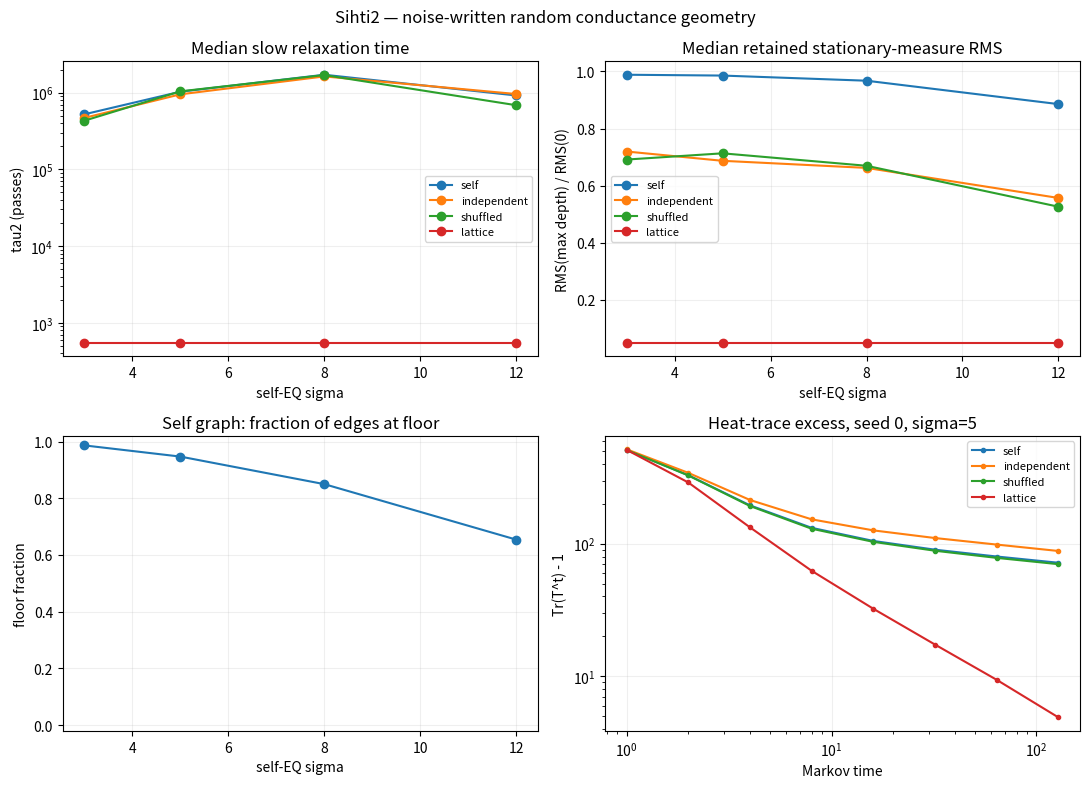

The matplotlib source for this figure:
#!/usr/bin/env python3
"""Sihti2: spectral geometry of noise-written diffusion.

The experiment is intentionally exploratory. It compares four matched controls:

    self        signal writes its own conductance graph
    independent another IID draw writes the graph
    shuffled    self graph's edge weights are permuted over the same edge set
    lattice     colour term removed; only spatial coupling remains

It measures conductance heterogeneity, the small normalized-Laplacian spectrum,
relaxation time, stationary-measure variance, graph edge disagreement, and a
Hutchinson estimate of Tr(T^t) for the symmetric lazy operator.

Run:
    python spectral_geometry.py
    python spectral_geometry.py --seeds 8 --sigmas 3 5 8 12 --size 40
"""
from __future__ import annotations

import argparse
import json
import math
from dataclasses import dataclass
from pathlib import Path

import numpy as np
import scipy.sparse as sp
from scipy.sparse.linalg import eigsh


RGB2XYZ = np.array(
    [
        [0.4124564, 0.3575761, 0.1804375],
        [0.2126729, 0.7151522, 0.0721750],
        [0.0193339, 0.1191920, 0.9503041],
    ],
    dtype=np.float64,
)
WHITE_D65 = np.array([0.95047, 1.0, 1.08883], dtype=np.float64)
CONTROLS = ("self", "independent", "shuffled", "lattice")


def srgb_to_lab(rgb: np.ndarray) -> np.ndarray:
    rgb = np.clip(np.asarray(rgb, dtype=np.float64), 0.0, 1.0)
    lin = np.where(rgb <= 0.04045, rgb / 12.92, ((rgb + 0.055) / 1.055) ** 2.4)
    xyz = (lin @ RGB2XYZ.T) / WHITE_D65
    eps = 216.0 / 24389.0
    kappa = 24389.0 / 27.0
    f = np.where(xyz > eps, np.cbrt(xyz), (kappa * xyz + 16.0) / 116.0)
    L = 116.0 * f[..., 1] - 16.0
    a = 500.0 * (f[..., 0] - f[..., 1])
    b = 200.0 * (f[..., 1] - f[..., 2])
    return np.stack([L, a, b], axis=-1)


def neighbor_edges(h: int, w: int, radius: float = 1.5):
    """Undirected local edge list, matching Sihti's half-plane construction."""
    idx = np.arange(h * w).reshape(h, w)
    r = int(np.floor(radius))
    ii, jj, s2 = [], [], []
    for dy in range(0, r + 1):
        for dx in range(-r, r + 1):
            if dy == 0 and dx <= 0:
                continue
            dist2 = dy * dy + dx * dx
            if dist2 > radius * radius + 1e-12:
                continue
            y1 = h - dy
            x0, x1 = max(0, -dx), min(w, w - dx)
            if y1 <= 0 or x1 <= x0:
                continue
            i = idx[0:y1, x0:x1].ravel()
            j = idx[dy : dy + y1, x0 + dx : x1 + dx].ravel()
            ii.append(i)
            jj.append(j)
            s2.append(np.full(i.size, float(dist2)))
    return np.concatenate(ii), np.concatenate(jj), np.concatenate(s2)


@dataclass
class Graph:
    W: sp.csr_matrix
    degree: np.ndarray
    i: np.ndarray
    j: np.ndarray
    weights: np.ndarray
    floor: float


def graph_from_rgb(
    rgb: np.ndarray,
    sigma: float,
    radius: float = 1.5,
    floor: float = 1e-6,
    lattice: bool = False,
    shuffle_seed: int | None = None,
) -> Graph:
    h, w = rgb.shape[:2]
    i, j, s2 = neighbor_edges(h, w, radius)
    sigma_x = max(1.0, float(radius))
    spatial = np.exp(-s2 / (2.0 * sigma_x * sigma_x))
    if lattice:
        ew = spatial.copy()
    else:
        lab = srgb_to_lab(rgb).reshape(h * w, 3)
        d2 = np.sum((lab[i] - lab[j]) ** 2, axis=1)
        ew = np.exp(-d2 / (2.0 * float(sigma) ** 2)) * spatial
        ew = np.maximum(ew, floor)
    if shuffle_seed is not None:
        rng = np.random.default_rng(shuffle_seed)
        ew = ew[rng.permutation(ew.size)]

    rows = np.concatenate([i, j])
    cols = np.concatenate([j, i])
    data = np.concatenate([ew, ew])
    W = sp.coo_matrix((data, (rows, cols)), shape=(h * w, h * w)).tocsr()
    degree = np.asarray(W.sum(axis=1)).ravel()
    if np.any(degree <= 0):
        raise RuntimeError("graph contains a zero-degree vertex")
    return Graph(W=W, degree=degree, i=i, j=j, weights=ew, floor=floor)


def normalized_symmetric_operator(g: Graph, laziness: float = 0.5):
    inv_sqrt = 1.0 / np.sqrt(g.degree)
    S = sp.diags(inv_sqrt) @ g.W @ sp.diags(inv_sqrt)
    S = (S + S.T) * 0.5
    n = g.W.shape[0]
    lazy = (1.0 - laziness) * sp.identity(n, format="csr") + laziness * S
    return S.tocsr(), lazy.tocsr()


def small_spectrum(g: Graph, k: int = 8):
    S, _ = normalized_symmetric_operator(g)
    n = S.shape[0]
    L = sp.identity(n, format="csr") - S
    kk = max(2, min(int(k), n - 2))
    v0 = np.random.default_rng(0).standard_normal(n)
    try:
        mu = eigsh(L, k=kk, sigma=-1e-7, which="LM", v0=v0, tol=1e-8, maxiter=20000, return_eigenvectors=False)
    except Exception:
        mu = eigsh(L, k=kk, which="SM", v0=v0, tol=1e-8, maxiter=30000, return_eigenvectors=False)
    mu = np.sort(np.maximum(np.asarray(mu, dtype=np.float64), 0.0))
    return mu


def relaxation_time(mu: float, laziness: float = 0.5) -> float:
    gain = 1.0 - laziness * float(mu)
    if gain >= 1.0 - 1e-15:
        return math.inf
    if gain <= 0:
        return 0.0
    return float(-1.0 / math.log(gain))


def pi_rms(x: np.ndarray, degree: np.ndarray) -> float:
    X = np.asarray(x, dtype=np.float64).reshape(degree.size, -1)
    pi = degree / degree.sum()
    mean = np.sum(pi[:, None] * X, axis=0)
    var = np.sum(pi[:, None] * (X - mean) ** 2) / X.shape[1]
    return float(np.sqrt(max(var, 0.0)))


def plain_centered_rms(x: np.ndarray) -> float:
    x = np.asarray(x, dtype=np.float64)
    mean = x.mean(axis=(0, 1), keepdims=True)
    return float(np.sqrt(np.mean((x - mean) ** 2)))


def edge_disagreement(x: np.ndarray, g: Graph) -> float:
    X = np.asarray(x, dtype=np.float64).reshape(g.degree.size, -1)
    d2 = np.mean((X[g.i] - X[g.j]) ** 2, axis=1)
    return float(np.sum(g.weights * d2) / np.sum(g.weights))


def apply_lazy(x: np.ndarray, g: Graph, laziness: float = 0.5) -> np.ndarray:
    X = np.asarray(x, dtype=np.float64).reshape(g.degree.size, -1)
    Y = (1.0 - laziness) * X + laziness * ((g.W @ X) / g.degree[:, None])
    return Y.reshape(x.shape)


def dyadic_depths(max_depth: int):
    out = [0]
    d = 1
    while d <= max_depth:
        out.append(d)
        d *= 2
    if out[-1] != max_depth:
        out.append(max_depth)
    return sorted(set(out))


def dynamics(rgb: np.ndarray, g: Graph, max_depth: int, laziness: float = 0.5):
    depths = dyadic_depths(max_depth)
    want = set(depths)
    x = np.array(rgb, dtype=np.float64, copy=True)
    rows = []
    for t in range(max_depth + 1):
        if t in want:
            rows.append(
                {
                    "depth": int(t),
                    "plain_rms": plain_centered_rms(x),
                    "pi_rms": pi_rms(x, g.degree),
                    "edge_disagreement": edge_disagreement(x, g),
                }
            )
        if t < max_depth:
            x = apply_lazy(x, g, laziness)
    return rows


def heat_trace(
    g: Graph,
    max_depth: int,
    probes: int = 24,
    seed: int = 1234,
    laziness: float = 0.5,
):
    """Hutchinson trace estimate for the symmetric lazy operator."""
    _, T = normalized_symmetric_operator(g, laziness)
    n = T.shape[0]
    depths = [d for d in dyadic_depths(max_depth) if d > 0]
    want = set(depths)
    rng = np.random.default_rng(seed)
    Q = rng.choice(np.array([-1.0, 1.0]), size=(n, int(probes)))
    Y = Q.copy()
    traces = []
    for t in range(1, max_depth + 1):
        Y = T @ Y
        if t in want:
            vals = np.sum(Q * Y, axis=0)
            raw = float(np.mean(vals))
            traces.append({"depth": int(t), "trace": raw})
    for row in traces:
        row["excess"] = float(max(row["trace"] - 1.0, 1e-12))
    for k, row in enumerate(traces):
        row["spectral_dimension"] = None
        if k == 0:
            continue
        a, b = traces[k - 1], row
        if a["excess"] > 0 and b["excess"] > 0:
            slope = math.log(b["excess"] / a["excess"]) / math.log(b["depth"] / a["depth"])
            row["spectral_dimension"] = float(-2.0 * slope)
    return traces


def conductance_summary(g: Graph):
    w = g.weights
    q = np.quantile(w, [0.0, 0.01, 0.1, 0.5, 0.9, 0.99, 1.0])
    return {
        "edge_count": int(w.size),
        "floor_fraction": float(np.mean(w <= g.floor * (1.0 + 1e-12))),
        "weight_quantiles": {
            "q0": float(q[0]),
            "q01": float(q[1]),
            "q10": float(q[2]),
            "q50": float(q[3]),
            "q90": float(q[4]),
            "q99": float(q[5]),
            "q100": float(q[6]),
        },
        "degree_min": float(g.degree.min()),
        "degree_median": float(np.median(g.degree)),
        "degree_max": float(g.degree.max()),
    }


def iid_rgb(size: int, seed: int):
    return np.random.default_rng(seed).random((size, size, 3))


def make_control_graph(signal: np.ndarray, control: str, sigma: float, seed: int, radius: float, floor: float):
    if control == "self":
        return graph_from_rgb(signal, sigma=sigma, radius=radius, floor=floor)
    if control == "independent":
        graph_rgb = iid_rgb(signal.shape[0], seed + 1_000_003)
        return graph_from_rgb(graph_rgb, sigma=sigma, radius=radius, floor=floor)
    if control == "shuffled":
        return graph_from_rgb(signal, sigma=sigma, radius=radius, floor=floor, shuffle_seed=seed + 2_000_003)
    if control == "lattice":
        return graph_from_rgb(signal, sigma=sigma, radius=radius, floor=floor, lattice=True)
    raise ValueError(control)


def analyze_case(
    seed: int,
    sigma: float,
    control: str,
    size: int,
    max_depth: int,
    radius: float,
    floor: float,
    eig_k: int,
    probes: int,
):
    signal = iid_rgb(size, seed)
    g = make_control_graph(signal, control, sigma, seed, radius, floor)
    mu = small_spectrum(g, eig_k)
    mu2 = float(mu[1]) if len(mu) > 1 else math.nan
    dyn = dynamics(signal, g, max_depth)
    ht = heat_trace(g, max_depth, probes=probes, seed=seed + 31_337)
    return {
        "seed": int(seed),
        "sigma": float(sigma),
        "control": control,
        "size": int(size),
        "conductance": conductance_summary(g),
        "spectrum": {
            "mu": [float(v) for v in mu],
            "mu2": mu2,
            "tau2": relaxation_time(mu2),
        },
        "dynamics": dyn,
        "heat_trace": ht,
        "retention_pi_rms": float(dyn[-1]["pi_rms"] / max(dyn[0]["pi_rms"], 1e-15)),
        "retention_edge_disagreement": float(
            dyn[-1]["edge_disagreement"] / max(dyn[0]["edge_disagreement"], 1e-15)
        ),
    }


def run_sweep(args):
    rows = []
    for sigma in args.sigmas:
        for seed in range(args.seeds):
            for control in CONTROLS:
                print(f"sigma={sigma:g} seed={seed} control={control}", flush=True)
                rows.append(
                    analyze_case(
                        seed=seed,
                        sigma=sigma,
                        control=control,
                        size=args.size,
                        max_depth=args.max_depth,
                        radius=args.radius,
                        floor=args.floor,
                        eig_k=args.eig_k,
                        probes=args.probes,
                    )
                )
    return {
        "description": "Exploratory Sihti2 random-conductance spectral geometry sweep.",
        "claim_boundary": "Visual domains are metastable graph structure, not semantic objects or evidence of fractality by themselves.",
        "parameters": {
            "seeds": args.seeds,
            "sigmas": args.sigmas,
            "size": args.size,
            "max_depth": args.max_depth,
            "radius": args.radius,
            "floor": args.floor,
            "eig_k": args.eig_k,
            "probes": args.probes,
        },
        "rows": rows,
    }


def finite(v):
    return np.asarray([x for x in v if np.isfinite(x)], dtype=np.float64)


def plot_report(report, path: Path):
    import matplotlib.pyplot as plt

    rows = report["rows"]
    sigmas = report["parameters"]["sigmas"]
    fig, axes = plt.subplots(2, 2, figsize=(11, 8))

    for control in CONTROLS:
        med_tau, med_ret = [], []
        for sigma in sigmas:
            rr = [r for r in rows if r["control"] == control and r["sigma"] == sigma]
            tau = finite([r["spectrum"]["tau2"] for r in rr])
            ret = finite([r["retention_pi_rms"] for r in rr])
            med_tau.append(float(np.median(tau)) if tau.size else np.nan)
            med_ret.append(float(np.median(ret)) if ret.size else np.nan)
        axes[0, 0].plot(sigmas, med_tau, marker="o", label=control)
        axes[0, 1].plot(sigmas, med_ret, marker="o", label=control)

    self_floor = []
    for sigma in sigmas:
        rr = [r for r in rows if r["control"] == "self" and r["sigma"] == sigma]
        self_floor.append(float(np.median([r["conductance"]["floor_fraction"] for r in rr])))
    axes[1, 0].plot(sigmas, self_floor, marker="o")
    axes[1, 0].set_ylim(-0.02, 1.02)

    target_sigma = min(sigmas, key=lambda s: abs(float(s) - 5.0))
    for control in CONTROLS:
        r = next(
            x
            for x in rows
            if x["seed"] == 0 and x["control"] == control and x["sigma"] == target_sigma
        )
        x = [q["depth"] for q in r["heat_trace"]]
        y = [q["excess"] for q in r["heat_trace"]]
        axes[1, 1].loglog(x, y, marker=".", label=control)

    axes[0, 0].set_yscale("log")
    axes[0, 0].set_title("Median slow relaxation time")
    axes[0, 0].set_xlabel("self-EQ sigma")
    axes[0, 0].set_ylabel("tau2 (passes)")

    axes[0, 1].set_title("Median retained stationary-measure RMS")
    axes[0, 1].set_xlabel("self-EQ sigma")
    axes[0, 1].set_ylabel("RMS(max depth) / RMS(0)")

    axes[1, 0].set_title("Self graph: fraction of edges at floor")
    axes[1, 0].set_xlabel("self-EQ sigma")
    axes[1, 0].set_ylabel("floor fraction")

    axes[1, 1].set_title(f"Heat-trace excess, seed 0, sigma={target_sigma:g}")
    axes[1, 1].set_xlabel("Markov time")
    axes[1, 1].set_ylabel("Tr(T^t) - 1")

    for ax in axes.ravel():
        ax.grid(alpha=0.2)
    axes[0, 0].legend(fontsize=8)
    axes[0, 1].legend(fontsize=8)
    axes[1, 1].legend(fontsize=8)
    fig.suptitle("Sihti2 — noise-written random conductance geometry")
    fig.tight_layout()
    path.parent.mkdir(parents=True, exist_ok=True)
    fig.savefig(path, dpi=150)
    plt.close(fig)


def parse_args():
    p = argparse.ArgumentParser(description=__doc__)
    p.add_argument("--seeds", type=int, default=4)
    p.add_argument("--sigmas", type=float, nargs="+", default=[3.0, 5.0, 8.0, 12.0])
    p.add_argument("--size", type=int, default=32)
    p.add_argument("--max-depth", type=int, default=128)
    p.add_argument("--radius", type=float, default=1.5)
    p.add_argument("--floor", type=float, default=1e-6)
    p.add_argument("--eig-k", type=int, default=8)
    p.add_argument("--probes", type=int, default=16)
    p.add_argument("--out", default="results/spectral_geometry.json")
    p.add_argument("--figure", default="figures/spectral_geometry.png")
    p.add_argument("--no-figure", action="store_true")
    return p.parse_args()


def main():
    args = parse_args()
    args.seeds = max(1, int(args.seeds))
    args.size = max(8, min(int(args.size), 96))
    args.max_depth = max(1, min(int(args.max_depth), 4096))
    args.probes = max(2, int(args.probes))
    report = run_sweep(args)

    out = Path(args.out)
    out.parent.mkdir(parents=True, exist_ok=True)
    out.write_text(json.dumps(report, indent=2, allow_nan=False), encoding="utf-8")
    print(f"wrote {out}")

    if not args.no_figure:
        fig = Path(args.figure)
        plot_report(report, fig)
        print(f"wrote {fig}")


if __name__ == "__main__":
    main()
